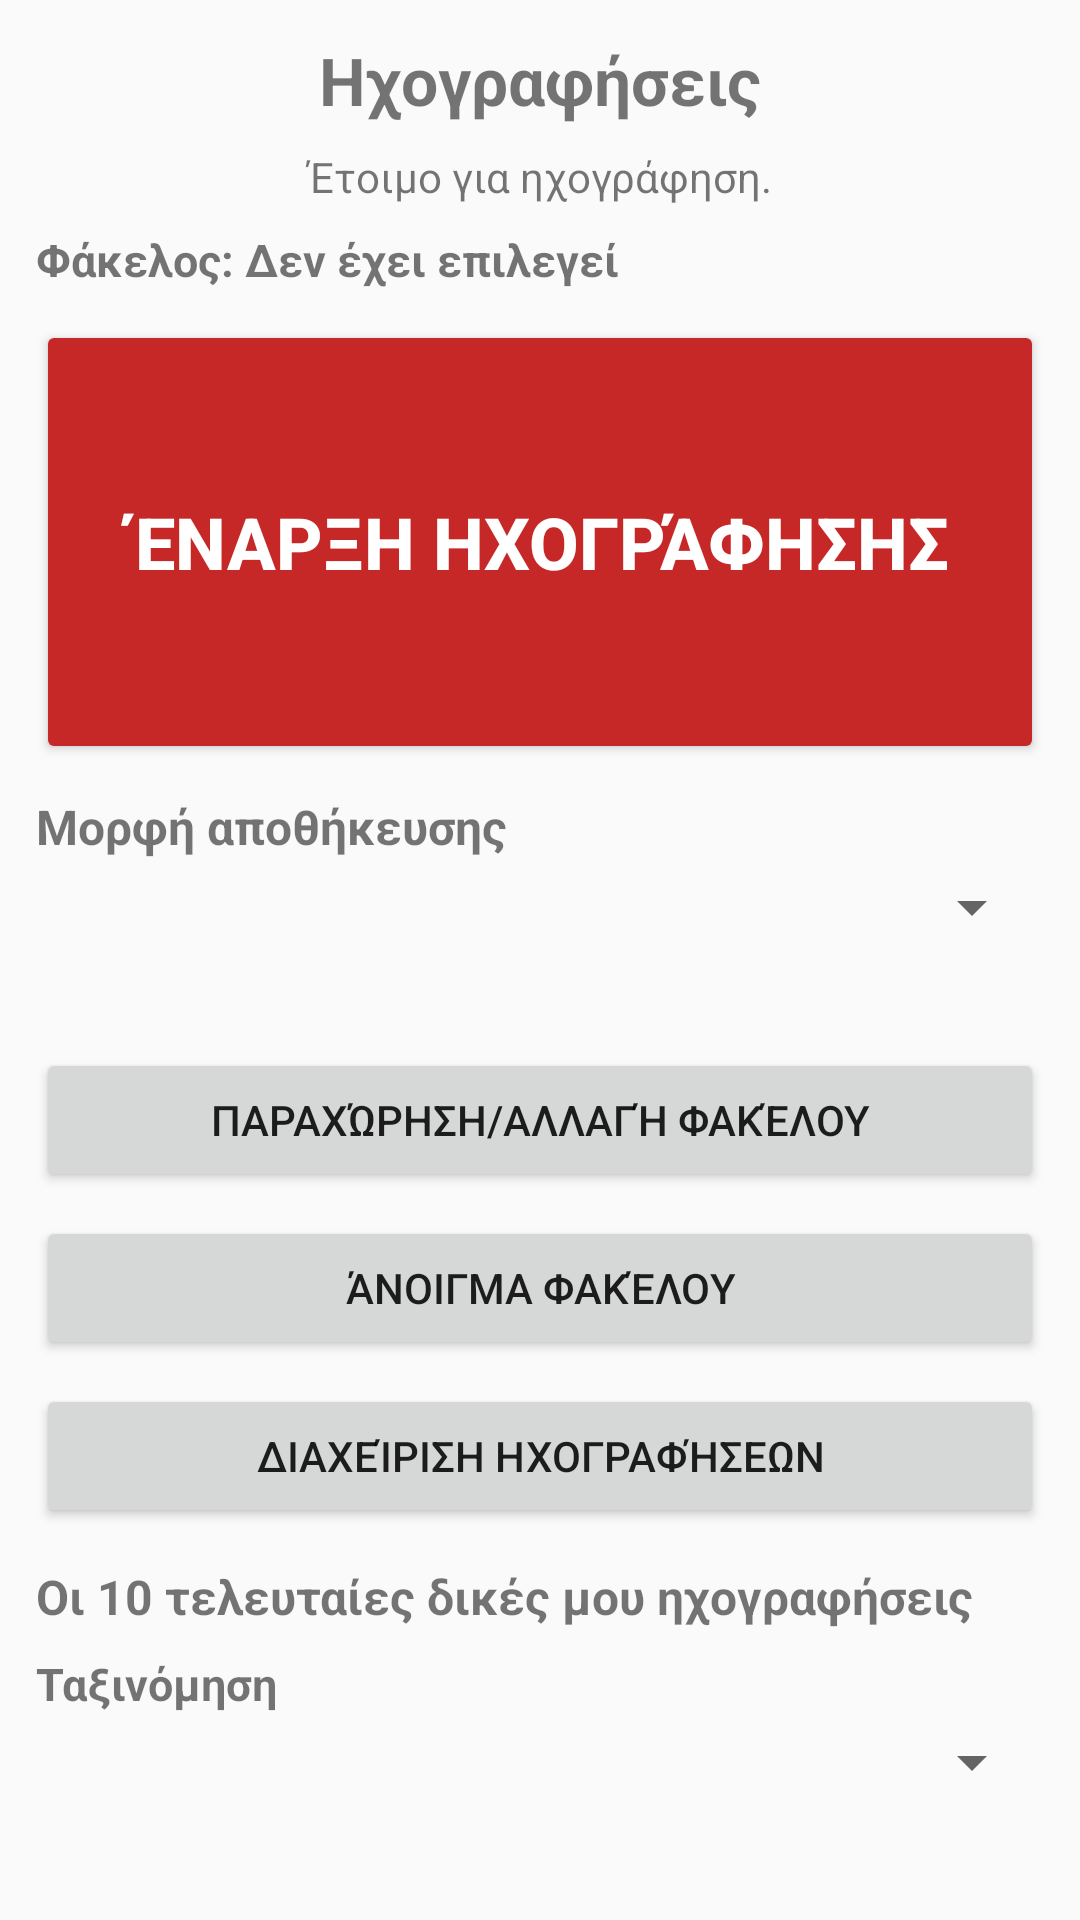

Write the Android layout XML for this screen, with the resource values it uses.
<!-- AndroidManifest.xml: application theme Theme.LearnByzantineMusic -->
<!-- res/layout/layout_recordings.xml -->
<?xml version="1.0" encoding="utf-8"?>
<LinearLayout xmlns:android="http://schemas.android.com/apk/res/android"
    android:layout_width="match_parent"
    android:layout_height="match_parent"
    android:orientation="vertical"
    android:padding="12dp">

    <TextView
        android:id="@+id/recordings_page_title_text_view"
        android:layout_width="match_parent"
        android:layout_height="wrap_content"
        android:gravity="center"
        android:text="@string/recordings_page_title"
        android:textSize="22sp"
        android:textStyle="bold" />

    <TextView
        android:id="@+id/recordings_status_text_view"
        android:layout_width="match_parent"
        android:layout_height="wrap_content"
        android:layout_marginTop="8dp"
        android:gravity="center"
        android:text="@string/recordings_ready"
        android:textSize="14sp" />

    <TextView
        android:id="@+id/recordings_folder_text_view"
        android:layout_width="match_parent"
        android:layout_height="wrap_content"
        android:layout_marginTop="8dp"
        android:text="@string/recordings_folder_not_selected"
        android:textSize="15sp"
        android:textStyle="bold" />

    <Button
        android:id="@+id/recordings_start_button"
        android:layout_width="match_parent"
        android:layout_height="148dp"
        android:layout_marginTop="10dp"
        android:backgroundTint="#C62828"
        android:text="@string/recordings_start"
        android:textColor="#FFFFFF"
        android:textSize="24sp"
        android:textStyle="bold" />

    <Button
        android:id="@+id/recordings_pause_resume_button"
        android:layout_width="match_parent"
        android:layout_height="64dp"
        android:layout_marginTop="8dp"
        android:text="@string/recordings_pause"
        android:textSize="18sp"
        android:visibility="gone" />

    <Button
        android:id="@+id/recordings_stop_button"
        android:layout_width="match_parent"
        android:layout_height="64dp"
        android:layout_marginTop="8dp"
        android:backgroundTint="#455A64"
        android:text="@string/recordings_stop"
        android:textColor="#FFFFFF"
        android:textSize="18sp"
        android:visibility="gone" />

    <TextView
        android:id="@+id/recordings_format_label_text_view"
        android:layout_width="match_parent"
        android:layout_height="wrap_content"
        android:layout_marginTop="10dp"
        android:text="@string/recordings_format_label"
        android:textSize="16sp"
        android:textStyle="bold" />

    <Spinner
        android:id="@+id/recordings_format_spinner"
        android:layout_width="match_parent"
        android:layout_height="wrap_content"
        android:layout_marginTop="4dp" />

    <TextView
        android:id="@+id/recordings_format_description_text_view"
        android:layout_width="match_parent"
        android:layout_height="wrap_content"
        android:layout_marginTop="6dp"
        android:textSize="14sp" />

    <Button
        android:id="@+id/recordings_change_folder_button"
        android:layout_width="match_parent"
        android:layout_height="wrap_content"
        android:layout_marginTop="10dp"
        android:text="@string/recordings_change_folder" />

    <Button
        android:id="@+id/recordings_open_folder_button"
        android:layout_width="match_parent"
        android:layout_height="wrap_content"
        android:layout_marginTop="8dp"
        android:text="@string/recordings_open_folder" />

    <Button
        android:id="@+id/recordings_manage_button"
        android:layout_width="match_parent"
        android:layout_height="wrap_content"
        android:layout_marginTop="8dp"
        android:text="@string/recordings_manage_open" />

    <TextView
        android:id="@+id/recordings_recent_label_text_view"
        android:layout_width="match_parent"
        android:layout_height="wrap_content"
        android:layout_marginTop="12dp"
        android:text="@string/recordings_recent_title"
        android:textSize="16sp"
        android:textStyle="bold" />

    <TextView
        android:id="@+id/recordings_sort_label_text_view"
        android:layout_width="match_parent"
        android:layout_height="wrap_content"
        android:layout_marginTop="8dp"
        android:text="@string/recordings_sort_label"
        android:textSize="15sp"
        android:textStyle="bold" />

    <Spinner
        android:id="@+id/recordings_sort_spinner"
        android:layout_width="match_parent"
        android:layout_height="wrap_content"
        android:layout_marginTop="4dp" />

    <FrameLayout
        android:layout_width="match_parent"
        android:layout_height="0dp"
        android:layout_marginTop="8dp"
        android:layout_weight="1">

        <ListView
            android:id="@+id/recordings_list_view"
            android:layout_width="match_parent"
            android:layout_height="match_parent"
            android:dividerHeight="1dp" />

        <TextView
            android:id="@+id/recordings_empty_text_view"
            android:layout_width="match_parent"
            android:layout_height="match_parent"
            android:gravity="center"
            android:text="@string/recordings_list_empty"
            android:textSize="15sp"
            android:visibility="gone" />
    </FrameLayout>
</LinearLayout>
<!-- resources referenced by this layout -->
<resources>
  <string name="recordings_change_folder">Παραχώρηση/Αλλαγή φακέλου</string>
  <string name="recordings_folder_not_selected">Φάκελος: Δεν έχει επιλεγεί</string>
  <string name="recordings_format_label">Μορφή αποθήκευσης</string>
  <string name="recordings_list_empty">Δεν υπάρχουν ακόμα δικές σου ηχογραφήσεις.</string>
  <string name="recordings_manage_open">Διαχείριση ηχογραφήσεων</string>
  <string name="recordings_open_folder">Άνοιγμα φακέλου</string>
  <string name="recordings_page_title">Ηχογραφήσεις</string>
  <string name="recordings_pause">Παύση</string>
  <string name="recordings_ready">Έτοιμο για ηχογράφηση.</string>
  <string name="recordings_recent_title">Οι 10 τελευταίες δικές μου ηχογραφήσεις</string>
  <string name="recordings_sort_label">Ταξινόμηση</string>
  <string name="recordings_start">Έναρξη ηχογράφησης</string>
  <string name="recordings_stop">Σταμάτημα</string>
  <style name="Theme.LearnByzantineMusic" parent="android:Theme.Material.Light.NoActionBar">
          
          <item name="android:windowSoftInputMode">adjustResize</item>
      </style>
</resources>
